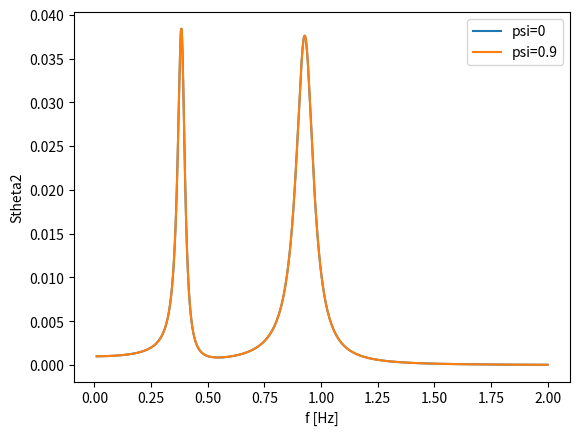

Here is the Python script that generated this plot: (Note: this script raises an exception after producing the figure.)

import numpy as np

#exercise

M=np.array([[2, 1], [1, 1]])
K=np.array([[20, 0],[0, 10] ])

vals, vecs=np.linalg.eig(np.linalg.inv(M)@K)
omegas=np.sqrt(np.sort(vals))
print("omega=", omegas)
print("f=", omegas/(2*np.pi))
print("Mode shapes:\n", vecs)

# For the Rayleigh
zeta=0.05
omega1, omega2= omegas
alpha=2*zeta*omega1*omega2/(omega1+omega2)
beta=2*zeta/(omega1+omega2)
C=alpha*M+beta*K
print("alpha=\n", alpha)
print("beta=\n", beta)
print("C=\n", C)

import matplotlib.pyplot as plt
SO, psi= 0.1, 0.9
freqs=np.linspace(0.01, 2, 1000)
psd4, psd5= [], []

for f in freqs:
    omega=2*np.pi*f
    H=np.linalg.inv(K-omega**2*M+1j*omega*C)
    S=SO*np.eye(2)
    Sc=SO*np.array([[1, psi], [psi, 1]])
    psd4.append(np.real((H[1,:] @ S @ H[1,:].conj())))
    psd5.append(np.real((H[1,:] @ S @ H[1,:].conj())))
# assuming forces are uncorrelated

plt.plot(freqs, psd4, label='psi=0')
plt.plot(freqs, psd5, label='psi=0.9')
plt.xlabel('f [Hz]'); plt.ylabel('Stheta2'); plt.legend()
plt.show()

psi=0.9
SF_corr=SO*np.array([[1, psi], [psi, 1]])
Stheta2_corr=np.zeros(len(freqs))

for i, f in enumerate(freqs):
    w=2*np.pi*f
    H=np.linalg.inv(K-omega**2*M+1j*omega*C)

    Stheta_mat=H @ SF_corr @ H.conj().T
    Stheta2_corr[i]=np.real(Stheta_mat[1,1])

# Variance
var_corr=np.trapezoid(Stheta2_corr, freqs)
print(f"zimga^2theta_2 (corr, psi=0.9)={var_corr:.4f} rad^2")

#plot both together to see the difference
fig, ax= plt.subplots(figsize=(9,4))
ax.plot(freqs, Stheta_uncorr, label='Psi=0 (uncorrelated)', color='steelblue')
ax.plot(freqs, Stheta2_uncorr, label='Psi=0 (uncorrelated)', color='steelblue')
